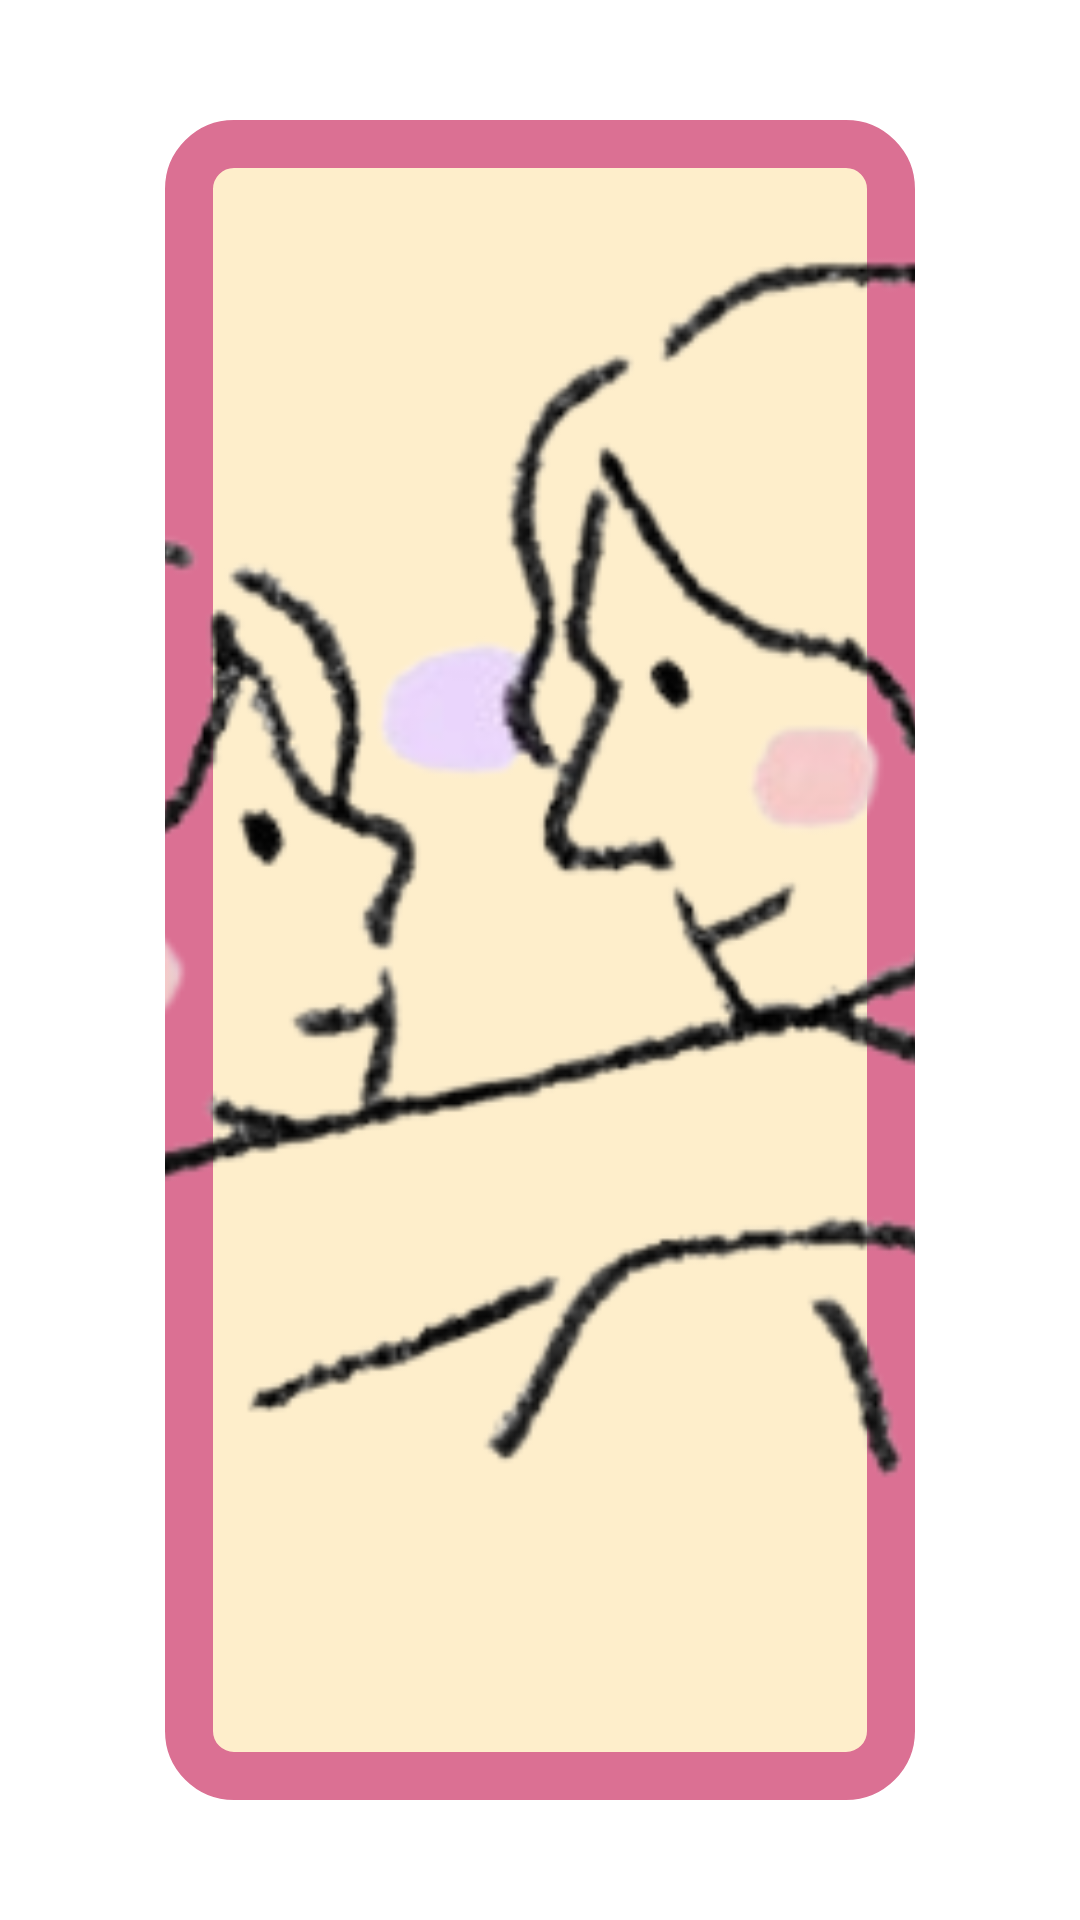

The Android layout XML behind this screen, and the referenced resources:
<!-- AndroidManifest.xml: application theme Theme.RWU2 -->
<!-- res/layout/record_row.xml -->
<?xml version="1.0" encoding="utf-8"?>
<LinearLayout
    xmlns:android="http://schemas.android.com/apk/res/android"
    android:orientation="vertical"
    android:layout_width="match_parent"
    android:layout_height="match_parent"
    android:gravity="center"
    xmlns:app="http://schemas.android.com/apk/res-auto">
    <ImageView
        android:id="@+id/imageView_record"
        android:layout_width="250dp"
        android:layout_height="match_parent"
        android:visibility="visible"
        android:layout_margin="40dp"
        android:scaleType="centerCrop"
        android:background="@drawable/shape_circle8"
        android:clipToOutline="true"
        app:srcCompat="@drawable/homeimage" />

    <TextView
        android:id="@+id/textView_record"
        android:padding="15dp"
        android:layout_width="250dp"
        android:background="@drawable/shape_circle7"
        android:layout_height="match_parent"
        android:textColor="#F08080"
        android:layout_margin="40dp"
        android:text="DB에서 가져올 기록에 대한 데이터가 여기에 표시됩니다"
        android:visibility="gone"/>


</LinearLayout>
<!-- resources referenced by this layout -->
<resources>
  <!-- drawable homeimage: png bitmap (drawable-v24, 98622 bytes) -->
  <!-- drawable shape_circle7 (drawable) -->
  <?xml version="1.0" encoding="utf-8"?>
  <shape xmlns:android="http://schemas.android.com/apk/res/android"
      android:padding = "10dp"
      android:shape="rectangle">
  
      <solid android:color="#FEEECB"/>
  
      <corners
          android:bottomRightRadius="15dp"
          android:bottomLeftRadius="15dp"
          android:topLeftRadius="15dp"
          android:topRightRadius="15dp"/>
  
      <stroke
          android:width="1dp"
          android:color="#DB7093" />
  
  </shape>
  <!-- drawable shape_circle8 (drawable) -->
  <?xml version="1.0" encoding="utf-8"?>
  <shape xmlns:android="http://schemas.android.com/apk/res/android"
      android:shape="rectangle">
  
      <solid android:color="#FEEECB"/>
  
      <corners
          android:radius="15dp"/>
  
      <stroke
          android:width="16dp"
          android:color="#DB7093" />
  
  </shape>
  <style name="Theme.RWU2" parent="Theme.MaterialComponents.DayNight.DarkActionBar">
          
          <item name="colorPrimary">@color/purple_500</item>
          <item name="colorPrimaryVariant">@color/purple_700</item>
          <item name="colorOnPrimary">@color/white</item>
          
          <item name="colorSecondary">@color/teal_200</item>
          <item name="colorSecondaryVariant">@color/teal_700</item>
          <item name="colorOnSecondary">@color/black</item>
          
          <item name="android:statusBarColor" tools:targetApi="l">?attr/colorPrimaryVariant</item>
          
          <item name="windowActionBar">false</item>
          <item name="windowNoTitle">true</item>
      </style>
  <color name="purple_500">#FF6200EE</color>
  <color name="purple_700">#FF3700B3</color>
  <color name="white">#FFFFFFFF</color>
  <color name="teal_200">#FF03DAC5</color>
  <color name="teal_700">#FF018786</color>
  <color name="black">#FF000000</color>
</resources>
